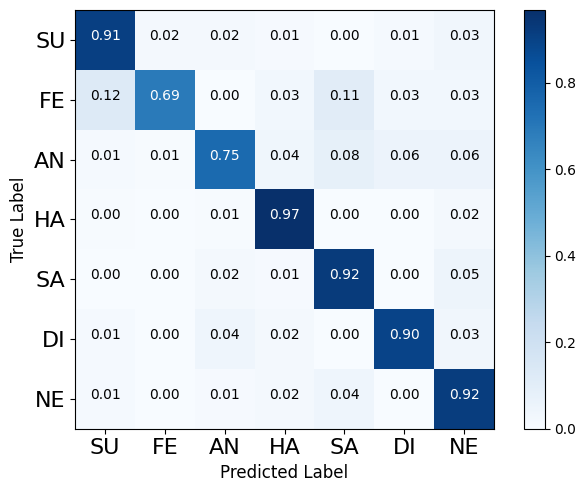

Reproduce this figure in Python.
import itertools
import matplotlib.pyplot as plt
import numpy as np
import matplotlib.pyplot as plt

plt.rcParams['font.sans-serif'] = ['SimHei']
plt.rcParams['axes.unicode_minus'] = False


# -*- coding:utf-8 -*-

def plot_confusion_matrix(cm, classes,
                          normalize=False,
                          title='Confusion matrix',
                          cmap=plt.cm.Blues):
    """
    This function prints and plots the confusion matrix.
    Normalization can be applied by setting `normalize=True`.
    """
    if normalize:
        cm = cm.astype('float') / cm.sum(axis=1)[:, np.newaxis]
        print("Normalized confusion matrix")
    else:
        print('Confusion matrix, without normalization')

    print(cm)

    plt.imshow(cm, interpolation='nearest', cmap=plt.cm.Blues)
    plt.title(title)
    plt.colorbar()
    tick_marks = np.arange(len(classes))
    plt.xticks(tick_marks, classes, fontsize=16)
    plt.yticks(tick_marks, classes, fontsize=16)

    fmt = '.2f' if normalize else 'd'
    thresh = cm.max() / 2.
    for i, j in itertools.product(range(cm.shape[0]), range(cm.shape[1])):
        plt.text(j, i, format(cm[i, j], fmt),
                 horizontalalignment="center",
                 color="white" if cm[i, j] > thresh else "black")

    plt.tight_layout()
    plt.ylabel('True Label',fontsize=12)
    plt.xlabel('Predicted Label',fontsize=12)
    plt.show()



cnf_matrix = np.array([[ 299 ,   6 ,   5 ,   3 ,   1 ,   4,   11],
 [   9,   51   , 0,    2   , 8,    2   , 2],
 [   2 ,   1  ,120 ,   6   ,13 ,   9  ,  9],
 [   5  ,  1   , 7 ,1148   , 2  ,  4 ,  18],
 [   0   , 0  ,  9  ,  4  ,442   , 1  , 22],
 [   2    ,0 ,   7   , 3 ,   0  ,145 ,   5],
 [  10    ,0,    6   ,11,   29   , 0,  624]])

class_names = ["SU", 'FE', 'AN', 'HA', 'SA', 'DI', 'NE']


plt.figure(dpi=200)
plot_confusion_matrix(cnf_matrix, classes=class_names, normalize=True,
                      title=None)
